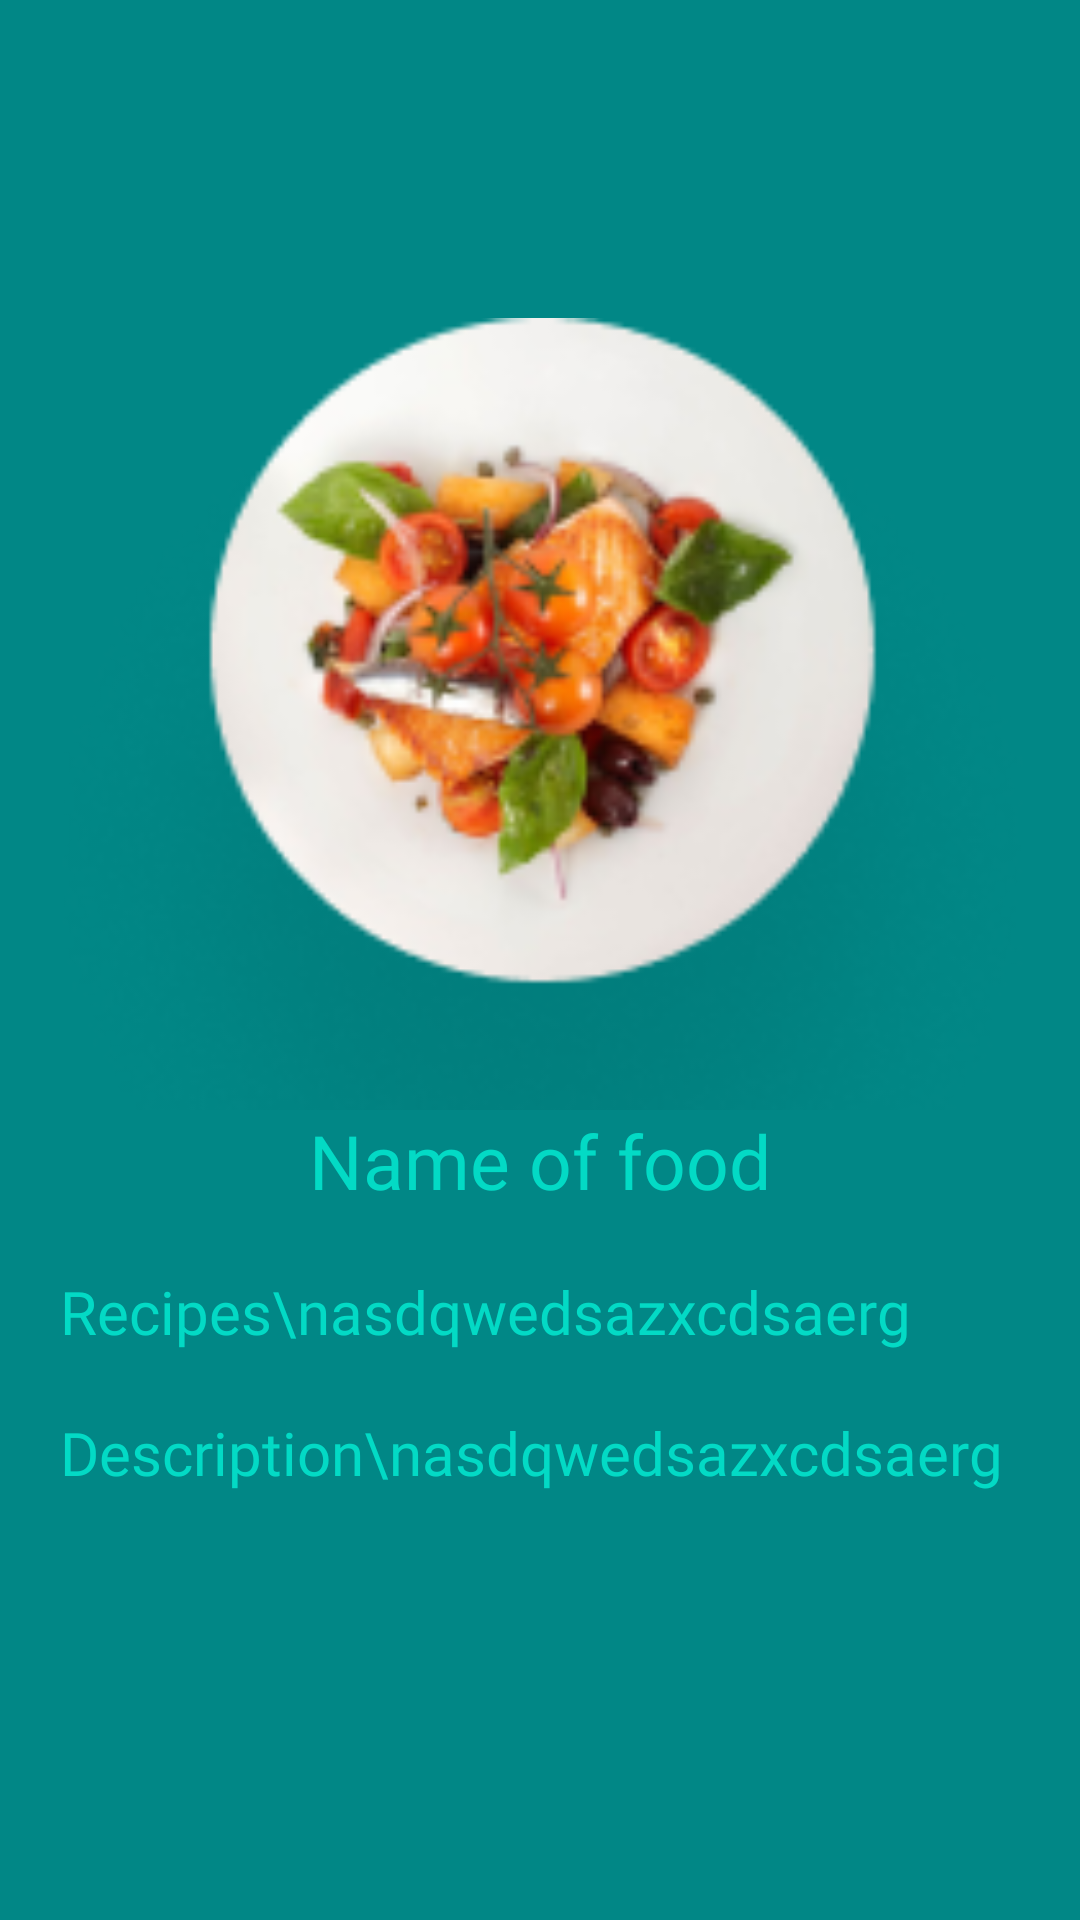

Write the Android layout XML for this screen, with the resource values it uses.
<!-- AndroidManifest.xml: application theme Theme.FoodAppSQLite -->
<!-- res/layout/fragment_about.xml -->
<?xml version="1.0" encoding="utf-8"?>
<ScrollView xmlns:android="http://schemas.android.com/apk/res/android"
    xmlns:tools="http://schemas.android.com/tools"
    android:layout_width="match_parent"
    android:layout_height="match_parent"
    xmlns:app="http://schemas.android.com/apk/res-auto"
    android:orientation="vertical"
    android:background="@color/teal_700"
    tools:context=".Fragment.AboutFragment">

    <LinearLayout
        android:layout_width="match_parent"
        android:layout_height="wrap_content"
        android:orientation="vertical">

        <LinearLayout
            android:id="@+id/action12"
            app:layout_constraintTop_toTopOf="parent"
            app:layout_constraintRight_toRightOf="parent"
            app:layout_constraintLeft_toLeftOf="parent"
            android:layout_width="match_parent"
            android:layout_height="70dp"
            android:gravity="center_vertical"
            android:orientation="horizontal">

            <ImageView
                android:layout_width="wrap_content"
                android:layout_height="match_parent"
                android:src="@drawable/ic_baseline_arrow_back_24"
                android:padding="20dp"
                app:tint="@color/teal_200"
                android:id="@+id/back_arrow"/>

            <View
                android:layout_width="wrap_content"
                android:layout_height="wrap_content"
                android:layout_weight="1"/>

            <ImageView
                android:id="@+id/likeImg"
                android:layout_width="50dp"
                android:layout_height="50dp"
                android:src="@drawable/heart"
                android:padding="15dp"
                app:tint="@color/teal_200"/>

        </LinearLayout>

        <ImageView
            android:id="@+id/myImage"
            android:layout_width="match_parent"
            android:layout_height="300dp"
            android:paddingTop="250dp"
            android:paddingBottom="120dp"
            android:src="@drawable/imj1"
            android:scaleType="centerCrop"/>

        <androidx.constraintlayout.widget.ConstraintLayout
            android:layout_width="match_parent"
            android:layout_height="match_parent">

            <TextView
                android:id="@+id/tv_name"
                android:layout_width="wrap_content"
                android:layout_height="wrap_content"
                android:text="Name of food"
                android:textSize="25sp"
                android:textColor="@color/teal_200"
                android:fontFamily="@font/lobster"
                app:layout_constraintTop_toTopOf="parent"
                app:layout_constraintRight_toRightOf="parent"
                app:layout_constraintLeft_toLeftOf="parent"/>

            <TextView
                android:id="@+id/tv_recipe"
                android:layout_width="wrap_content"
                android:layout_height="wrap_content"
                app:layout_constraintTop_toBottomOf="@id/tv_name"
                app:layout_constraintLeft_toLeftOf="parent"
                android:text="Recipes\nasdqwedsazxcdsaerg"
                android:fontFamily="@font/alegriya_medium"
                android:textSize="20sp"
                android:textColor="@color/teal_200"
                android:paddingLeft="20sp"
                android:layout_marginTop="20sp"/>

            <TextView
                android:id="@+id/tv_description"
                android:layout_width="wrap_content"
                android:layout_height="wrap_content"
                app:layout_constraintTop_toBottomOf="@id/tv_recipe"
                app:layout_constraintLeft_toLeftOf="parent"
                android:text="Description\nasdqwedsazxcdsaerg"
                android:fontFamily="@font/alegriya_medium"
                android:textSize="20sp"
                android:textColor="@color/teal_200"
                android:paddingLeft="20sp"
                android:layout_marginTop="20sp"/>

        </androidx.constraintlayout.widget.ConstraintLayout>

    </LinearLayout>


</ScrollView>
<!-- resources referenced by this layout -->
<resources>
  <!-- drawable imj1: png bitmap (drawable, 40590 bytes) -->
  <style name="Theme.FoodAppSQLite" parent="Theme.MaterialComponents.DayNight.NoActionBar">
          
          <item name="colorPrimary">@color/purple_500</item>
          <item name="colorPrimaryVariant">@color/teal_700</item>
          <item name="colorOnPrimary">@color/white</item>
          
          <item name="colorSecondary">@color/teal_200</item>
          <item name="colorSecondaryVariant">@color/teal_700</item>
          <item name="colorOnSecondary">@color/black</item>
          
          <item name="android:statusBarColor" tools:targetApi="l">?attr/colorPrimaryVariant</item>
          
      </style>
  <!-- not gathered from this repository: default colours our renderer supplied (Android Studio template values) -->
  <color name="purple_500">#FF6200EE</color>
  <color name="teal_200">#FF03DAC5</color>
  <color name="teal_700">#FF018786</color>
  <color name="black">#FF000000</color>
  <color name="white">#FFFFFFFF</color>
</resources>
